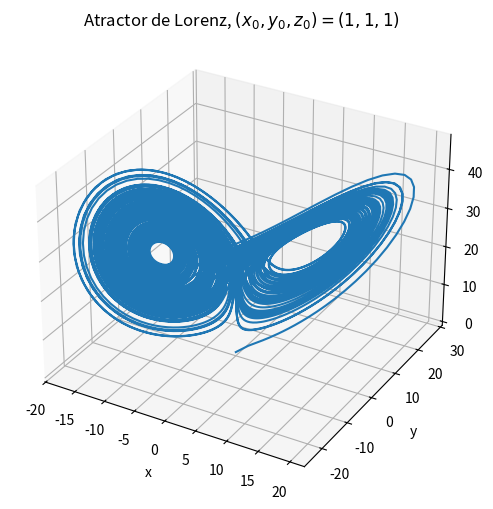

Python code for this plot:
# -*- coding: utf-8 -*-
"""
Created on Thu Oct 08 15:20:34 2015

@author: Administrador
"""

'''
Este script resuelve el sistema de Lorenz usando
el integrador dopri5 (RK4) de la libreria scipy.integrate.
Los parametros asociados al sistema de Lorenz estan
fijos en la implementacion, para obtener la solucion
conocida como el Atractor de Lorenz.

La funcion f define el sistema con los parametros ya
fijados. Luego el script integra (x,y,z) desde t=0
hasta t=100 y crea una figura con la trayectoria en
3D. Al final del script se guarda el grafico
en una imagen .png.
'''

import numpy as np
import matplotlib.pyplot as plt
from scipy.integrate import ode
from mpl_toolkits.mplot3d import Axes3D


def f(t, xyz):
    sigma=10.0
    beta=8.0/3.0
    rho=28.0
    dx = sigma * (xyz[1] - xyz[0])
    dy = xyz[0] * (rho - xyz[2]) - xyz[1]
    dz = xyz[0] * xyz[1] - beta * xyz[2]
    return [dx, dy, dz]

tf = 100.
N_steps = 10000
h = tf/N_steps
x=np.zeros(N_steps+1)
y=np.zeros(N_steps+1)
z=np.zeros(N_steps+1)
xyz_inicial = [1, 1, 1]
t=np.linspace(0, 10, N_steps+1)

nc=1
solver = ode(f)
solver.set_integrator('dopri5', atol=1E-6, rtol=1E-4)
solver.set_initial_value(xyz_inicial)
while solver.successful() and solver.t < tf and nc<=N_steps:
    solver.integrate(solver.t+h)
    t[nc] = solver.t
    x[nc] = solver.y[0]
    y[nc] = solver.y[1]
    z[nc] = solver.y[2]
    nc+=1

fig = plt.figure(1,figsize=(8,6))
fig.clf()

ax = fig.add_subplot(111, projection='3d')
ax.plot(x, y, z)
ax.set_xlabel('x')
ax.set_ylabel('y')
ax.set_zlabel('z')
ax.set_title('Atractor de Lorenz, $(x_0,y_0,z_0) = (1,1,1)$')
plt.savefig('Lorenz.png')

plt.show()